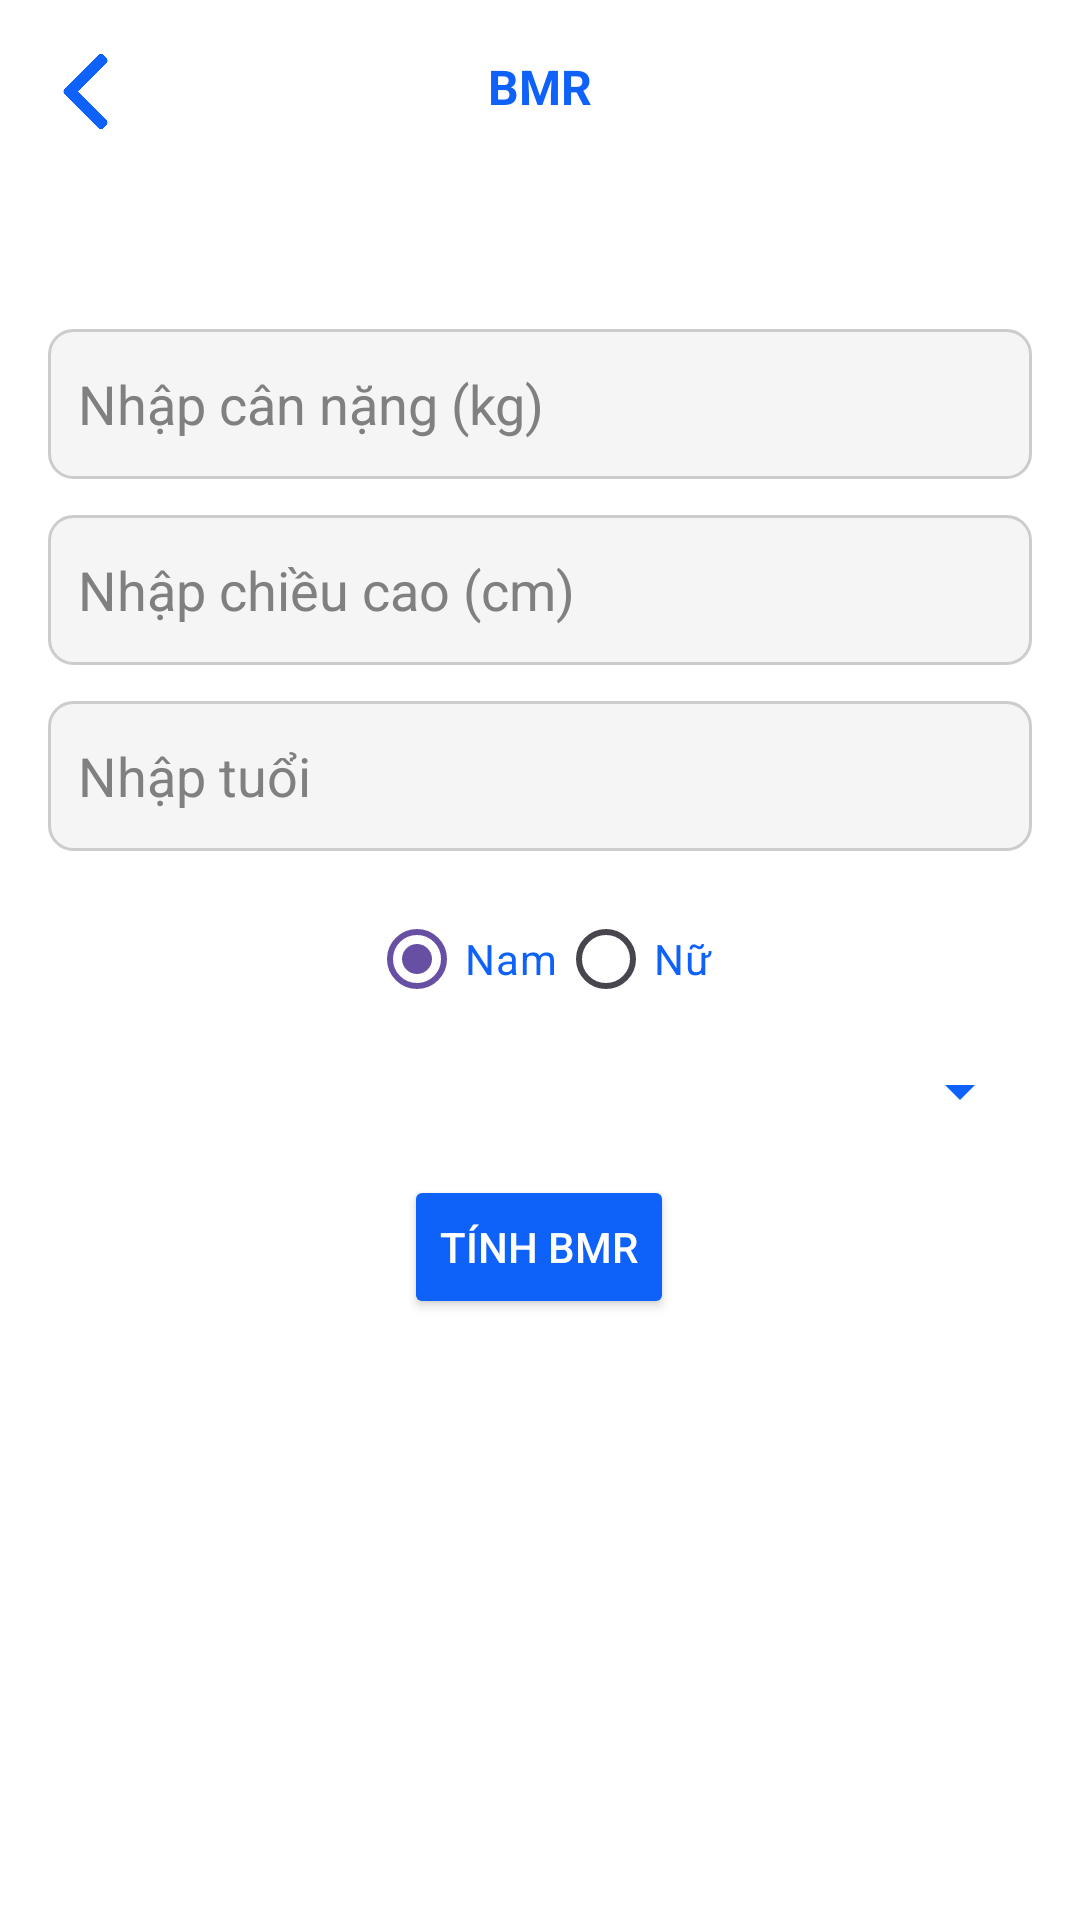

Produce the Android XML layout that renders to this screen, including the resource entries it uses.
<!-- AndroidManifest.xml: application theme Theme.PharmacyManagerment -->
<!-- res/layout/activity_bmr_caculate.xml -->
<?xml version="1.0" encoding="utf-8"?>
<androidx.constraintlayout.widget.ConstraintLayout xmlns:android="http://schemas.android.com/apk/res/android"
    xmlns:app="http://schemas.android.com/apk/res-auto"
    xmlns:tools="http://schemas.android.com/tools"
    android:id="@+id/main"
    android:layout_width="match_parent"
    android:layout_height="match_parent"
    tools:context=".BmrCaculate"
    android:background="@color/white"
    android:padding="16dp">

    <EditText
        android:id="@+id/edtWeight"
        android:layout_width="0dp"
        android:layout_height="50dp"
        android:layout_marginTop="8dp"
        android:background="@drawable/edittext_background"
        android:hint="Nhập cân nặng (kg)"
        android:inputType="numberDecimal"
        android:paddingStart="10dp"
        android:textColor="@color/black"
        android:textColorHint="@color/gray"
        app:layout_constraintEnd_toEndOf="parent"
        app:layout_constraintHorizontal_bias="0.0"
        app:layout_constraintStart_toStartOf="parent"
        app:layout_constraintTop_toBottomOf="@+id/txtDietRecommendation" />

    <EditText
        android:id="@+id/edtHeight"
        android:layout_width="0dp"
        android:layout_height="50dp"
        android:hint="Nhập chiều cao (cm)"
        android:inputType="numberDecimal"
        android:paddingStart="10dp"
        android:textColor="@color/black"
        android:textColorHint="@color/gray"
        android:background="@drawable/edittext_background"
        app:layout_constraintTop_toBottomOf="@id/edtWeight"
        app:layout_constraintStart_toStartOf="parent"
        app:layout_constraintEnd_toEndOf="parent"
        android:layout_marginTop="12dp"/>

    <EditText
        android:id="@+id/edtAge"
        android:layout_width="0dp"
        android:layout_height="50dp"
        android:hint="Nhập tuổi"
        android:inputType="number"
        android:paddingStart="10dp"
        android:textColor="@color/black"
        android:textColorHint="@color/gray"
        android:background="@drawable/edittext_background"
        app:layout_constraintTop_toBottomOf="@id/edtHeight"
        app:layout_constraintStart_toStartOf="parent"
        app:layout_constraintEnd_toEndOf="parent"
        android:layout_marginTop="12dp"/>

    <RadioGroup
        android:id="@+id/radioGroupGender"
        android:layout_width="wrap_content"
        android:layout_height="wrap_content"
        android:layout_marginTop="12dp"
        android:orientation="horizontal"
        app:layout_constraintEnd_toEndOf="parent"
        app:layout_constraintStart_toStartOf="parent"
        app:layout_constraintTop_toBottomOf="@id/edtAge">

        <RadioButton
            android:id="@+id/radioMale"
            android:layout_width="wrap_content"
            android:layout_height="wrap_content"
            android:checked="true"
            android:textColor="@color/app_color"

            android:backgroundTint="@color/app_color"
            android:text="Nam" />

        <RadioButton
            android:id="@+id/radioFemale"
            android:layout_width="wrap_content"
            android:layout_height="wrap_content"
            android:textColor="@color/app_color"
            android:backgroundTint="@color/app_color"
            android:text="Nữ" />

    </RadioGroup>

    <Button
        android:id="@+id/btnCalculateBMR"
        android:layout_width="wrap_content"
        android:layout_height="wrap_content"
        android:layout_marginTop="16dp"
        android:backgroundTint="@color/app_color"
        android:text="Tính BMR"
        android:textColor="@color/white"
        app:layout_constraintEnd_toEndOf="parent"
        app:layout_constraintHorizontal_bias="0.498"
        app:layout_constraintStart_toStartOf="parent"
        app:layout_constraintTop_toBottomOf="@+id/spinnerActivityLevel" />

    <TextView
        android:id="@+id/txtBmrResult"
        android:layout_width="wrap_content"
        android:layout_height="wrap_content"
        android:layout_marginTop="8dp"
        android:textSize="18sp"
        android:textStyle="bold"
        android:textColor="@color/black"
        app:layout_constraintEnd_toEndOf="parent"
        app:layout_constraintStart_toStartOf="parent"
        app:layout_constraintTop_toBottomOf="@+id/textView46" />

    <Spinner
        android:id="@+id/spinnerActivityLevel"
        android:layout_width="0dp"
        android:layout_height="wrap_content"
        android:layout_marginTop="8dp"

        android:backgroundTint="@color/app_color"
        android:popupBackground="@color/app_color"
        app:layout_constraintEnd_toEndOf="parent"
        app:layout_constraintHorizontal_bias="0.0"
        app:layout_constraintStart_toStartOf="parent"
        app:layout_constraintTop_toBottomOf="@+id/radioGroupGender" />

    <TextView
        android:id="@+id/txtDietRecommendation"
        android:layout_width="wrap_content"
        android:layout_height="wrap_content"
        android:layout_marginTop="8dp"
        android:textColor="@android:color/holo_green_dark"
        android:textSize="16sp"
        app:layout_constraintEnd_toEndOf="parent"
        app:layout_constraintStart_toStartOf="parent"
        app:layout_constraintTop_toBottomOf="@+id/txtBmrResult" />

    <ImageView
        android:id="@+id/imageView39"
        android:layout_width="25dp"
        android:layout_height="25dp"
        android:layout_marginTop="2dp"
        app:layout_constraintStart_toStartOf="parent"
        app:layout_constraintTop_toTopOf="parent"
        app:srcCompat="@drawable/left_arrow" />

    <TextView
        android:id="@+id/textView46"
        android:layout_width="wrap_content"
        android:layout_height="wrap_content"
        android:layout_marginTop="2dp"
        android:text="BMR"
        android:textColor="@color/app_color"
        android:textSize="16dp"
        android:textStyle="bold"
        app:layout_constraintEnd_toEndOf="parent"
        app:layout_constraintStart_toStartOf="parent"
        app:layout_constraintTop_toTopOf="parent" />


</androidx.constraintlayout.widget.ConstraintLayout>
<!-- resources referenced by this layout -->
<resources>
  <color name="app_color">#0e62f9</color>
  <color name="black">#FF000000</color>
  <color name="gray">#808080</color>
  <color name="white">#FFFFFFFF</color>
  <!-- drawable edittext_background (drawable) -->
  <?xml version="1.0" encoding="utf-8"?>
  <shape xmlns:android="http://schemas.android.com/apk/res/android"
      android:shape="rectangle">
      <solid android:color="@color/white_smoke"/> 
      <corners android:radius="8dp"/> 
      <stroke android:width="1dp" android:color="#CCCCCC"/> 
  </shape>
  <!-- drawable left_arrow: png bitmap (drawable, 7036 bytes) -->
  <style name="Theme.PharmacyManagerment" parent="Base.Theme.PharmacyManagerment" />
  <color name="white_smoke">#F5F5F5</color>
  <style name="Base.Theme.PharmacyManagerment" parent="Theme.Material3.DayNight.NoActionBar">
          
          
          <item name="android:statusBarColor">@color/app_color</item>
      </style>
</resources>
